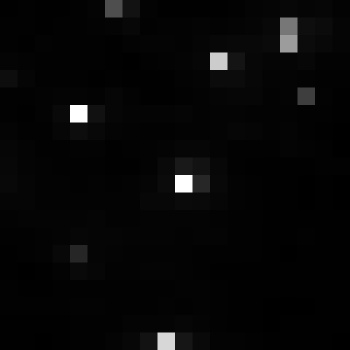

Data behind this chart, as committed beside it:
, xmin, ymin, lat, lon, area, perimeter, max_nanowatts, min_nanowatts, moonlight_illumination, clear_sky_confidence, mean_nanowatts
0, 861, 3053, -4.806, -4.806, 1.0, 0.0, 219.4, 0.5329, 11.82, 0.0, 3.699
